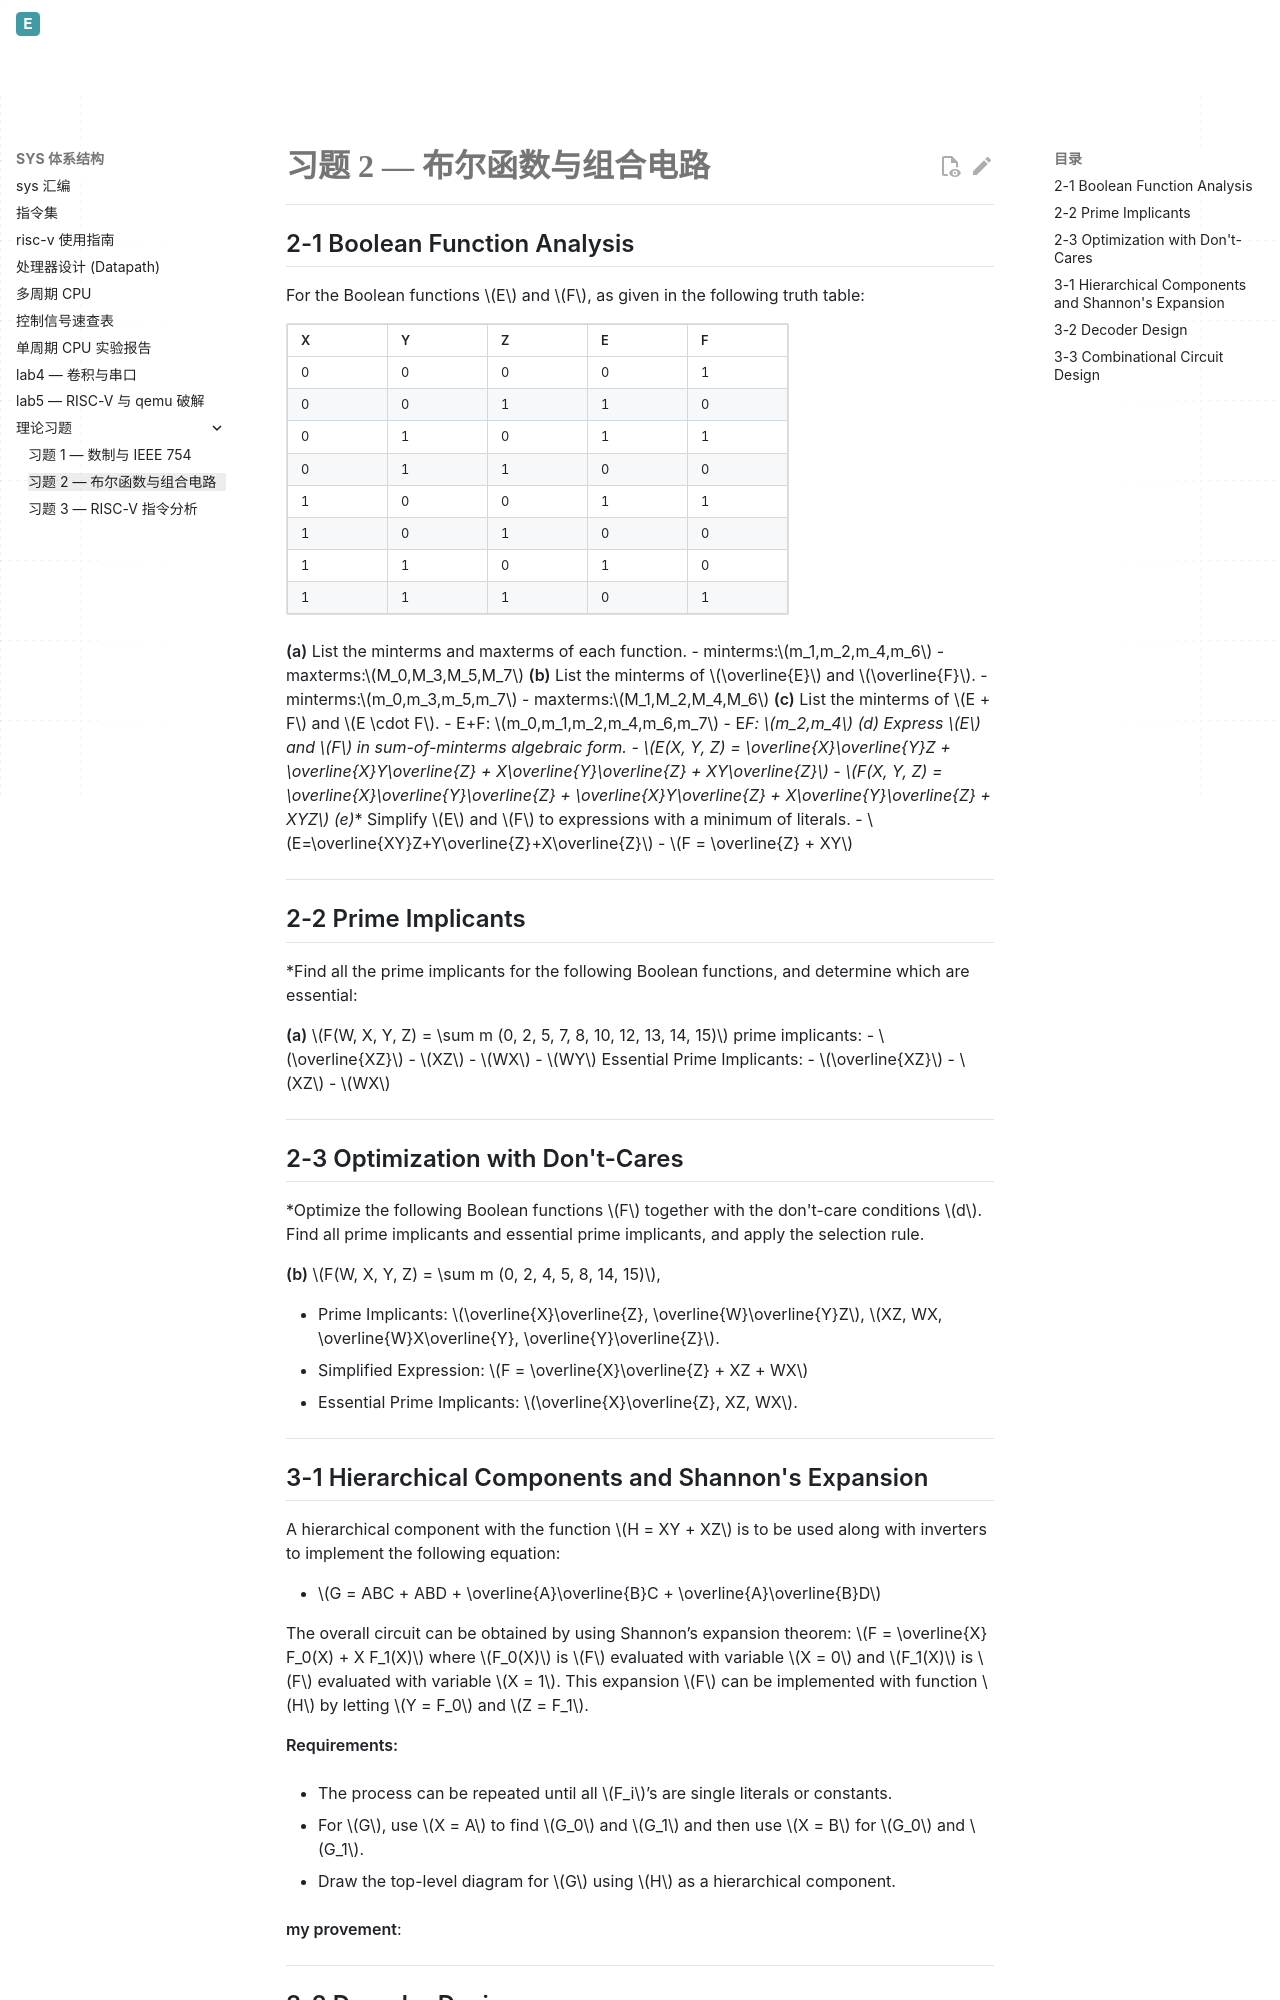

repository: Evelina-IS/Evelina_personal_web · page: SYS1/sys理论2-习题/index.html · generator: mkdocs



## 2-1 Boolean Function Analysis

For the Boolean functions $E$ and $F$, as given in the following truth table:

|**X**|**Y**|**Z**|**E**|**F**|
|---|---|---|---|---|
|0|0|0|0|1|
|0|0|1|1|0|
|0|1|0|1|1|
|0|1|1|0|0|
|1|0|0|1|1|
|1|0|1|0|0|
|1|1|0|1|0|
|1|1|1|0|1|

**(a)** List the minterms and maxterms of each function. 
- minterms:$m_1,m_2,m_4,m_6$
- maxterms:$M_0,M_3,M_5,M_7$
**(b)** List the minterms of $\overline{E}$ and $\overline{F}$. 
- minterms:$m_0,m_3,m_5,m_7$
- maxterms:$M_1,M_2,M_4,M_6$
**(c)** List the minterms of $E + F$ and $E \cdot F$.
- E+F: $m_0,m_1,m_2,m_4,m_6,m_7$
- E*F:  $m_2,m_4$
**(d)** Express $E$ and $F$ in sum-of-minterms algebraic form.
- $E(X, Y, Z) = \overline{X}\overline{Y}Z + \overline{X}Y\overline{Z} + X\overline{Y}\overline{Z} + XY\overline{Z}$
- $F(X, Y, Z) = \overline{X}\overline{Y}\overline{Z} + \overline{X}Y\overline{Z} + X\overline{Y}\overline{Z} + XYZ$
**(e)** Simplify $E$ and $F$ to expressions with a minimum of literals.
- $E=\overline{XY}Z+Y\overline{Z}+X\overline{Z}$
- $F = \overline{Z} + XY$

---

## 2-2 Prime Implicants

*Find all the prime implicants for the following Boolean functions, and determine which are essential:

**(a)** $F(W, X, Y, Z) = \sum m (0, 2, 5, 7, 8, 10, 12, 13, 14, 15)$
prime implicants:
- $\overline{XZ}$
- $XZ$
- $WX$
- $WY$
Essential Prime Implicants:
- $\overline{XZ}$
- $XZ$
- $WX$

---

## 2-3 Optimization with Don't-Cares

*Optimize the following Boolean functions $F$ together with the don't-care conditions $d$. Find all prime implicants and essential prime implicants, and apply the selection rule.

**(b)** $F(W, X, Y, Z) = \sum m (0, 2, 4, 5, 8, 14, 15)$, 

- Prime Implicants: $\overline{X}\overline{Z}, \overline{W}\overline{Y}Z$, $XZ, WX, \overline{W}X\overline{Y}, \overline{Y}\overline{Z}$.
- Simplified Expression: $F = \overline{X}\overline{Z} + XZ + WX$ 
- Essential Prime Implicants: $\overline{X}\overline{Z}, XZ, WX$.
---
